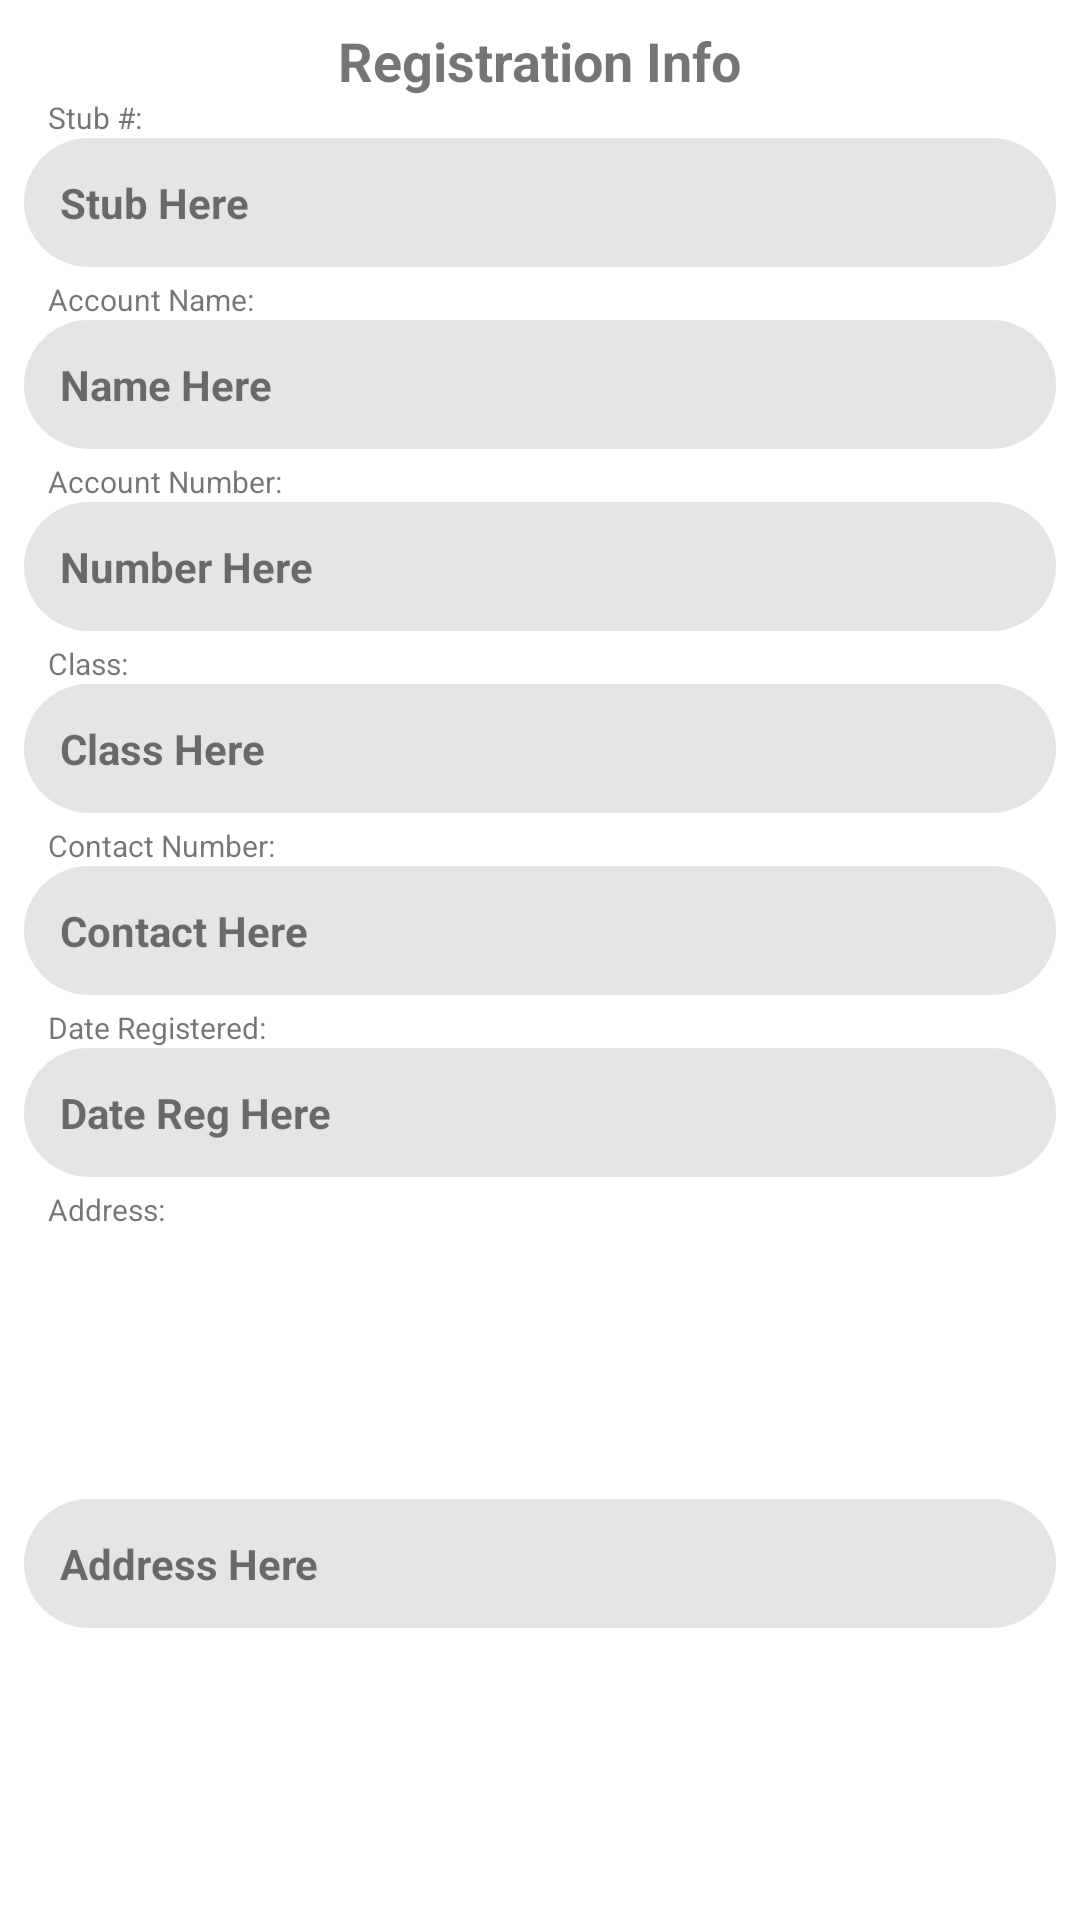

Write the Android layout XML for this screen, with the resource values it uses.
<!-- AndroidManifest.xml: application theme Theme.BILECOAGMAOnlineRegistration2021 -->
<!-- res/layout/dialog_registration_info.xml -->
<?xml version="1.0" encoding="utf-8"?>
<androidx.constraintlayout.widget.ConstraintLayout xmlns:android="http://schemas.android.com/apk/res/android"
    xmlns:app="http://schemas.android.com/apk/res-auto"
    xmlns:tools="http://schemas.android.com/tools"
    android:layout_width="match_parent"
    android:layout_height="wrap_content">

    <TextView
        android:id="@+id/textView12"
        android:layout_width="wrap_content"
        android:layout_height="wrap_content"
        android:layout_marginStart="8dp"
        android:layout_marginTop="8dp"
        android:layout_marginEnd="8dp"
        android:text="Registration Info"
        android:textSize="18sp"
        android:textStyle="bold"
        app:layout_constraintEnd_toEndOf="parent"
        app:layout_constraintStart_toStartOf="parent"
        app:layout_constraintTop_toTopOf="parent" />

    <TextView
        android:id="@+id/textView14"
        android:layout_width="wrap_content"
        android:layout_height="wrap_content"
        android:layout_marginStart="16dp"
        android:layout_marginTop="4dp"
        android:text="Account Name:"
        android:textSize="10sp"
        app:layout_constraintStart_toStartOf="parent"
        app:layout_constraintTop_toBottomOf="@+id/dialog_reg_Stub_Number" />

    <TextView
        android:id="@+id/textView16"
        android:layout_width="wrap_content"
        android:layout_height="wrap_content"
        android:layout_marginStart="16dp"
        android:layout_marginTop="4dp"
        android:text="Account Number:"
        android:textSize="10sp"
        app:layout_constraintStart_toStartOf="parent"
        app:layout_constraintTop_toBottomOf="@+id/dialog_reg_Account_Name" />

    <TextView
        android:id="@+id/textView18"
        android:layout_width="wrap_content"
        android:layout_height="wrap_content"
        android:layout_marginStart="16dp"
        android:layout_marginTop="4dp"
        android:text="Class:"
        android:textSize="10sp"
        app:layout_constraintStart_toStartOf="parent"
        app:layout_constraintTop_toBottomOf="@+id/dialog_reg_Account_Number" />

    <TextView
        android:id="@+id/textView20"
        android:layout_width="wrap_content"
        android:layout_height="wrap_content"
        android:layout_marginStart="16dp"
        android:layout_marginTop="4dp"
        android:text="Address:"
        android:textSize="10sp"
        app:layout_constraintStart_toStartOf="parent"
        app:layout_constraintTop_toBottomOf="@+id/dialog_reg_Date_Reg" />

    <TextView
        android:id="@+id/textView35"
        android:layout_width="wrap_content"
        android:layout_height="wrap_content"
        android:layout_marginStart="16dp"
        android:layout_marginTop="4dp"
        android:text="Date Registered:"
        android:textSize="10sp"
        app:layout_constraintStart_toStartOf="parent"
        app:layout_constraintTop_toBottomOf="@+id/dialog_reg_Contact" />

    <TextView
        android:id="@+id/dialog_reg_Account_Name"
        android:layout_width="0dp"
        android:layout_height="wrap_content"
        android:layout_marginStart="8dp"
        android:layout_marginEnd="8dp"
        android:background="@drawable/edittext_button_style_rounded"
        android:text="Name Here"
        android:textStyle="bold"
        app:layout_constraintEnd_toEndOf="parent"
        app:layout_constraintStart_toStartOf="parent"
        app:layout_constraintTop_toBottomOf="@+id/textView14" />

    <TextView
        android:id="@+id/dialog_reg_Account_Number"
        android:layout_width="0dp"
        android:layout_height="wrap_content"
        android:layout_marginStart="8dp"
        android:layout_marginEnd="8dp"
        android:background="@drawable/edittext_button_style_rounded"
        android:text="Number Here"
        android:textStyle="bold"
        app:layout_constraintEnd_toEndOf="parent"
        app:layout_constraintStart_toStartOf="parent"
        app:layout_constraintTop_toBottomOf="@+id/textView16" />

    <TextView
        android:id="@+id/textView34"
        android:layout_width="wrap_content"
        android:layout_height="wrap_content"
        android:layout_marginStart="16dp"
        android:layout_marginTop="4dp"
        android:text="Contact Number:"
        android:textSize="10sp"
        app:layout_constraintStart_toStartOf="parent"
        app:layout_constraintTop_toBottomOf="@+id/dialog_reg_Account_Class" />

    <TextView
        android:id="@+id/dialog_reg_Contact"
        android:layout_width="0dp"
        android:layout_height="wrap_content"
        android:layout_marginStart="8dp"
        android:layout_marginEnd="8dp"
        android:background="@drawable/edittext_button_style_rounded"
        android:text="Contact Here"
        android:textStyle="bold"
        app:layout_constraintEnd_toEndOf="parent"
        app:layout_constraintHorizontal_bias="1.0"
        app:layout_constraintStart_toStartOf="parent"
        app:layout_constraintTop_toBottomOf="@+id/textView34" />

    <TextView
        android:id="@+id/dialog_reg_Account_Class"
        android:layout_width="0dp"
        android:layout_height="wrap_content"
        android:layout_marginStart="8dp"
        android:layout_marginEnd="8dp"
        android:background="@drawable/edittext_button_style_rounded"
        android:text="Class Here"
        android:textStyle="bold"
        app:layout_constraintEnd_toEndOf="parent"
        app:layout_constraintStart_toStartOf="parent"
        app:layout_constraintTop_toBottomOf="@+id/textView18" />

    <TextView
        android:id="@+id/textView32"
        android:layout_width="wrap_content"
        android:layout_height="wrap_content"
        android:layout_marginStart="16dp"
        android:text="Stub #:"
        android:textSize="10sp"
        app:layout_constraintStart_toStartOf="parent"
        app:layout_constraintTop_toBottomOf="@+id/textView12" />

    <TextView
        android:id="@+id/dialog_reg_Stub_Number"
        android:layout_width="0dp"
        android:layout_height="wrap_content"
        android:layout_marginStart="8dp"
        android:layout_marginEnd="8dp"
        android:background="@drawable/edittext_button_style_rounded"
        android:text="Stub Here"
        android:textStyle="bold"
        app:layout_constraintEnd_toEndOf="parent"
        app:layout_constraintHorizontal_bias="1.0"
        app:layout_constraintStart_toStartOf="parent"
        app:layout_constraintTop_toBottomOf="@+id/textView32" />

    <TextView
        android:id="@+id/dialog_reg_Address"
        android:layout_width="0dp"
        android:layout_height="wrap_content"
        android:layout_marginStart="8dp"
        android:layout_marginEnd="8dp"
        android:layout_marginBottom="8dp"
        android:background="@drawable/edittext_button_style_rounded"
        android:text="Address Here"
        android:textStyle="bold"
        app:layout_constraintBottom_toBottomOf="parent"
        app:layout_constraintEnd_toEndOf="parent"
        app:layout_constraintStart_toStartOf="parent"
        app:layout_constraintTop_toBottomOf="@+id/textView20" />

    <TextView
        android:id="@+id/dialog_reg_Date_Reg"
        android:layout_width="0dp"
        android:layout_height="wrap_content"
        android:layout_marginStart="8dp"
        android:layout_marginEnd="8dp"
        android:background="@drawable/edittext_button_style_rounded"
        android:text="Date Reg Here"
        android:textStyle="bold"
        app:layout_constraintEnd_toEndOf="parent"
        app:layout_constraintHorizontal_bias="0.0"
        app:layout_constraintStart_toStartOf="parent"
        app:layout_constraintTop_toBottomOf="@+id/textView35" />

</androidx.constraintlayout.widget.ConstraintLayout>
<!-- resources referenced by this layout -->
<resources>
  <!-- drawable edittext_button_style_rounded (drawable) -->
  <?xml version="1.0" encoding="utf-8"?>
  <shape xmlns:android="http://schemas.android.com/apk/res/android">
  
  
  
  
      <solid android:color="?attr/editTextBackground" />
      <padding android:top="12dp"
          android:bottom="12dp"
          android:right="12dp"
          android:left="12dp" />
      <corners android:radius="32dp" />
  
  </shape>
  <style name="Theme.BILECOAGMAOnlineRegistration2021" parent="Theme.MaterialComponents.DayNight.DarkActionBar">
          
          <item name="colorPrimary">@color/yellow_500</item>
          <item name="colorPrimaryVariant">@color/yellow_700</item>
          <item name="colorOnPrimary">@color/blue_700</item>
          
          <item name="colorSecondary">@color/blue_200</item>
          <item name="colorSecondaryVariant">@color/blue_500</item>
          <item name="colorOnSecondary">@color/black</item>
  
          <item name="editTextBackground">@color/grey_Light</item>
          
          <item name="android:statusBarColor" tools:targetApi="l">?attr/colorPrimaryVariant</item>
          
      </style>
  <color name="yellow_500">#FFFFBA00</color>
  <color name="yellow_700">#FFC29200</color>
  <color name="blue_700">#FF1C0978</color>
  <color name="blue_200">#FF90C2D1</color>
  <color name="blue_500">#FF1C78AC</color>
  <color name="black">#FF000000</color>
  <color name="grey_Light">#FFE5E5E5</color>
</resources>
